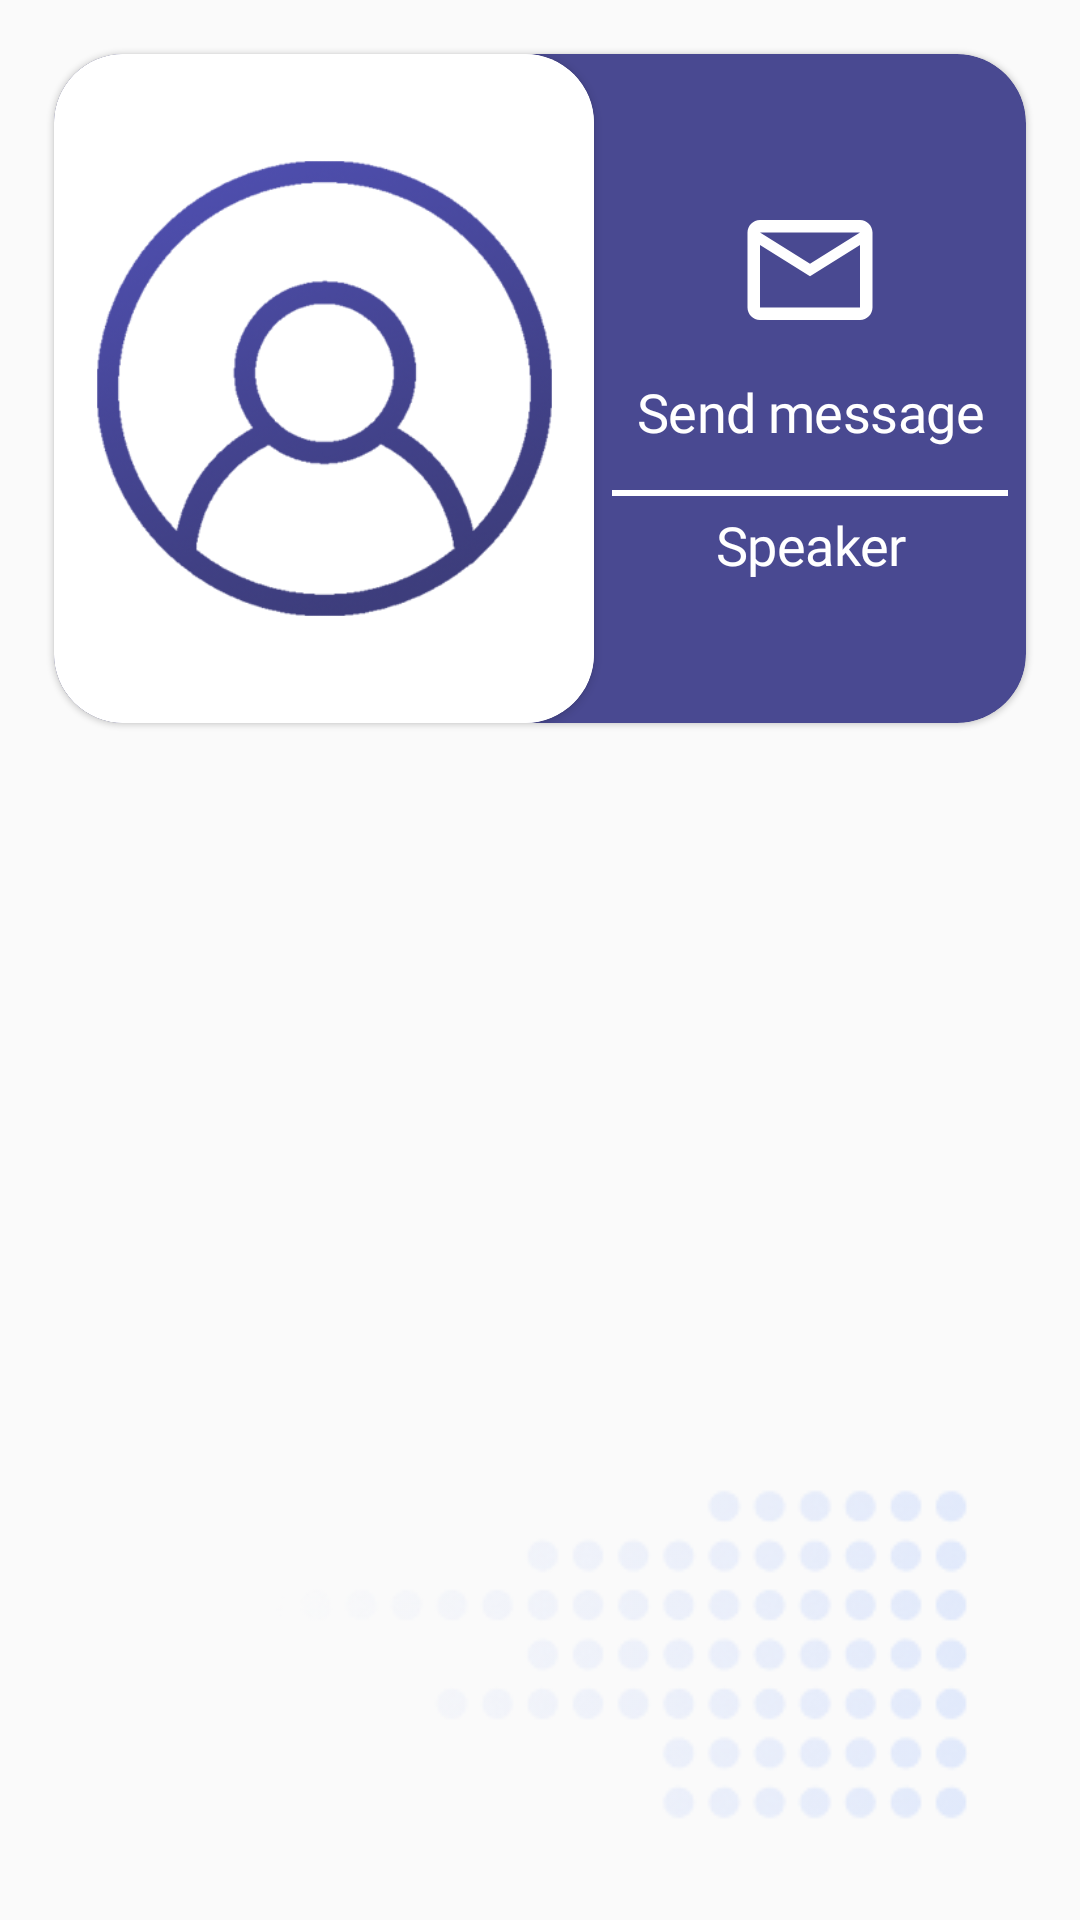

Here is an Android app screen rendered from its layout file. Give the layout XML and the strings, colors and styles it references.
<!-- AndroidManifest.xml: application theme Theme.MaterialComponents.Light.NoActionBar.Bridge -->
<!-- res/layout/fragment_user_acc.xml -->
<?xml version="1.0" encoding="utf-8"?>
<androidx.constraintlayout.widget.ConstraintLayout xmlns:android="http://schemas.android.com/apk/res/android"
    android:layout_width="match_parent"
    android:layout_height="match_parent"
    xmlns:app="http://schemas.android.com/apk/res-auto">

    <ImageView
        android:layout_width="wrap_content"
        android:layout_height="wrap_content"
        android:src="@drawable/acc_bg"
        app:layout_constraintBottom_toBottomOf="parent"
        app:layout_constraintEnd_toEndOf="parent" />

    <com.google.android.material.card.MaterialCardView
        android:id="@+id/personal_card"
        android:layout_width="match_parent"
        android:layout_height="wrap_content"
        app:cardBackgroundColor="@color/purple"
        app:cardCornerRadius="23dp"
        android:layout_marginHorizontal="18dp"
        android:layout_marginVertical="18dp"
        app:layout_constraintEnd_toEndOf="parent"
        app:layout_constraintStart_toStartOf="parent"
        app:layout_constraintTop_toTopOf="parent"
        android:orientation="horizontal">

        <LinearLayout
            android:layout_width="match_parent"
            android:layout_height="match_parent"
            android:orientation="horizontal">

            <androidx.cardview.widget.CardView
                android:layout_width="wrap_content"
                android:layout_height="wrap_content"
                app:cardCornerRadius="23dp">

                <ImageView
                    android:id="@+id/img_profile"
                    android:layout_width="180dp"
                    android:layout_height="223dp"
                    android:scaleType="centerCrop"
                    android:src="@drawable/ic_profile" />
            </androidx.cardview.widget.CardView>

            <LinearLayout
                android:layout_width="match_parent"
                android:layout_height="wrap_content"
                android:layout_gravity="center_vertical"
                android:orientation="vertical">

                <LinearLayout
                    android:layout_width="match_parent"
                    android:layout_height="wrap_content"
                    android:layout_marginHorizontal="5dp"
                    android:orientation="horizontal">
                    <ImageView
                        android:id="@+id/send_msg_btn"
                        android:layout_width="50dp"
                        android:layout_height="50dp"
                        android:src="@drawable/ic_messages_white"
                        android:layout_gravity="center"
                        android:layout_weight="1"/>
                </LinearLayout>

                <LinearLayout
                    android:layout_width="match_parent"
                    android:layout_height="wrap_content"
                    android:orientation="horizontal"
                    android:layout_marginHorizontal="5dp"
                    android:layout_marginTop="10dp">
                    <TextView
                        android:layout_width="match_parent"
                        android:layout_height="wrap_content"
                        android:layout_weight="1"
                        android:gravity="center"
                        android:layout_gravity="center"
                        style="@style/font_roboto_medium_white"
                        android:textSize="18sp"
                        android:text="Send message"/>
                </LinearLayout>

                <LinearLayout
                    android:id="@+id/lay_role"
                    android:layout_width="match_parent"
                    android:layout_height="wrap_content"
                    android:orientation="vertical"
                    android:layout_marginHorizontal="5dp"
                    android:layout_marginTop="10dp">

                    <ImageView
                        android:src="@drawable/line"
                        android:layout_width="match_parent"
                        android:layout_height="10dp"/>

                    <TextView
                        android:id="@+id/role"
                        android:layout_width="match_parent"
                        android:layout_height="wrap_content"
                        android:layout_weight="1"
                        android:gravity="center"
                        android:layout_gravity="center"
                        style="@style/font_roboto_medium_white"
                        android:textSize="18sp"
                        android:text="Speaker"/>
                </LinearLayout>



            </LinearLayout>

        </LinearLayout>

    </com.google.android.material.card.MaterialCardView>

    <ScrollView
        android:layout_width="match_parent"
        android:layout_height="wrap_content"
        app:layout_constraintTop_toBottomOf="@+id/personal_card">
        <TextView
            android:id="@+id/about_user"
            android:layout_width="match_parent"
            android:layout_height="wrap_content"
            app:layout_constraintEnd_toEndOf="parent"
            app:layout_constraintStart_toStartOf="parent"
            app:layout_constraintTop_toBottomOf="@+id/personal_card"
            style="@style/font_roboto_regular_black"
            android:layout_marginHorizontal="18dp"
            android:layout_marginVertical="40dp"
            android:textSize="14sp"
            android:text=""/>

    </ScrollView>

</androidx.constraintlayout.widget.ConstraintLayout>
<!-- resources referenced by this layout -->
<resources>
  <color name="purple">#494991</color>
  <!-- drawable acc_bg: png bitmap (drawable, 17801 bytes) -->
  <!-- drawable ic_messages_white (drawable) -->
  <vector android:height="36dp" android:tint="#FFFFFF"
      android:viewportHeight="24" android:viewportWidth="24"
      android:width="36dp" xmlns:android="http://schemas.android.com/apk/res/android">
      <path android:fillColor="@android:color/white" android:pathData="M22,6c0,-1.1 -0.9,-2 -2,-2L4,4c-1.1,0 -2,0.9 -2,2v12c0,1.1 0.9,2 2,2h16c1.1,0 2,-0.9 2,-2L22,6zM20,6l-8,5 -8,-5h16zM20,18L4,18L4,8l8,5 8,-5v10z"/>
  </vector>
  <!-- drawable ic_profile: png bitmap (drawable, 47352 bytes) -->
  <!-- drawable line (drawable) -->
  <?xml version="1.0" encoding="utf-8"?>
  <selector xmlns:android="http://schemas.android.com/apk/res/android">
  
      <item>
          <shape android:shape="line">
              <stroke android:width="2dp" android:color="@color/white"/>
              <solid android:color="@color/white"/>
          </shape>
      </item>
  
  </selector>
  <style name="font_roboto_medium_white">
          <item name="android:fontFamily">@font/roboto_medium</item>
          <item name="android:letterSpacing">-0.01</item>
          <item name="android:textColor">@color/white</item>
      </style>
  <style name="font_roboto_regular_black">
          <item name="android:fontFamily">@font/roboto</item>
          <item name="android:letterSpacing">-0.01</item>
          <item name="android:textColor">@color/black</item>
      </style>
  <color name="white">#FFFFFFFF</color>
  <color name="black">#FF000000</color>
</resources>
